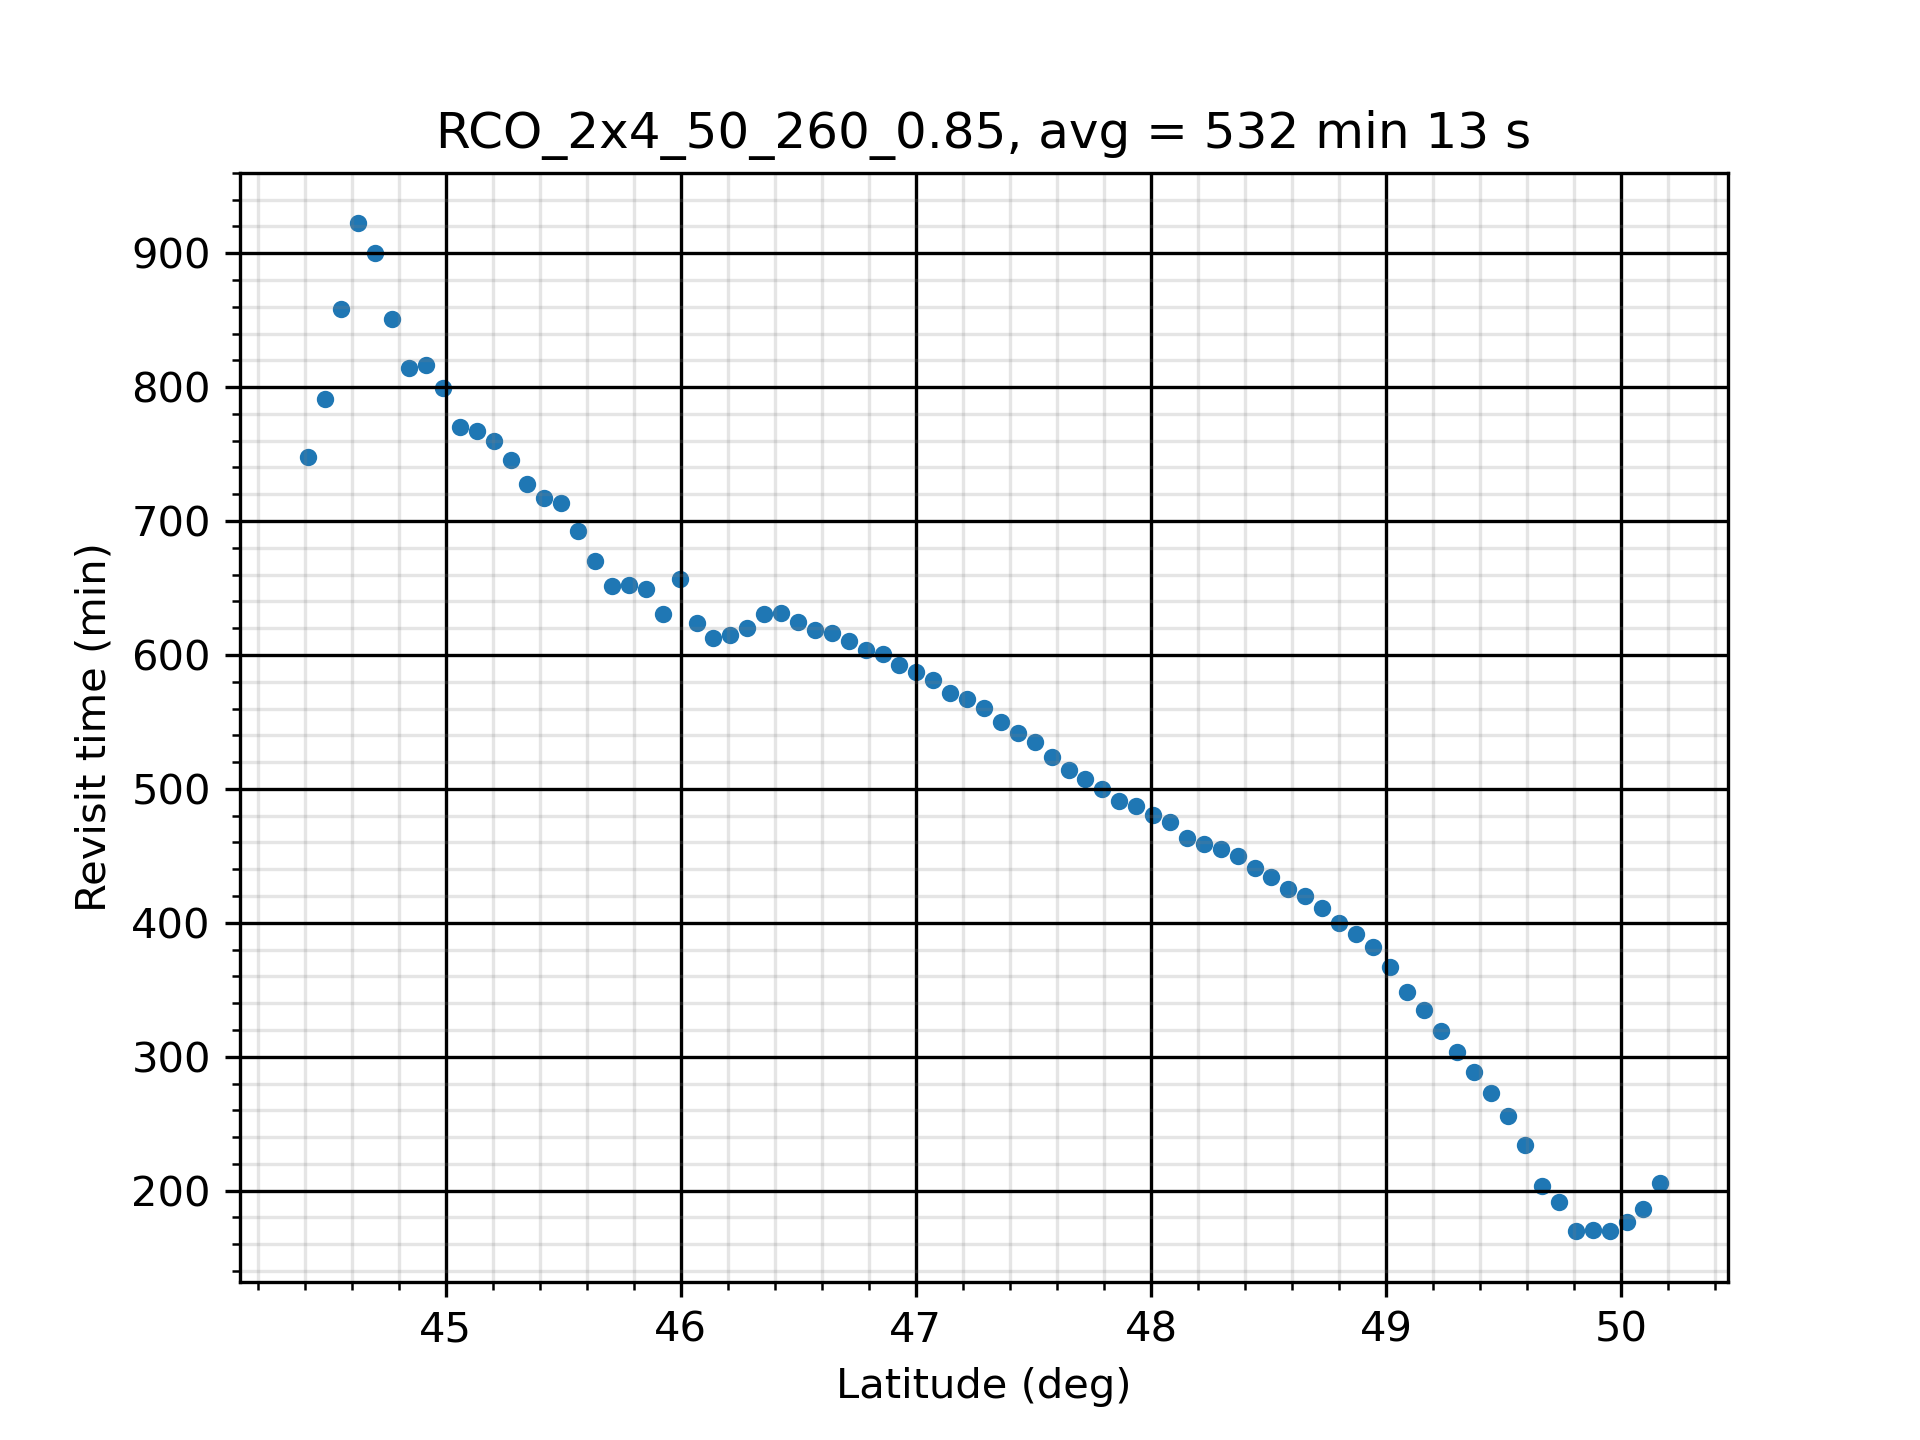

The data file committed next to this chart (first rows):
Coverage Properties
Custom Regions Coverage
Grid Altitude: 0.0000 (km)
Ground Altitude set from grid altitude r…
Resolution: 0.1000 (deg)
Number of Points: 2638
Assets required for a valid access: At L…
Assigned Assets:
Constellation/Sensor:    Active
Satellite/Satellite011/Sensor/Sensor1:  …
Satellite/Satellite012/Sensor/Sensor2:  …
Satellite/Satellite021/Sensor/Sensor3:  …
Satellite/Satellite022/Sensor/Sensor4:  …
Satellite/Satellite031/Sensor/Sensor5:  …
Satellite/Satellite032/Sensor/Sensor6:  …
Satellite/Satellite041/Sensor/Sensor7:  …
Satellite/Satellite042/Sensor/Sensor8:  …
Access Interval: 1 Aug 2023 10:00:00.000…
Regional Acceleration: Automatic
Light time delay: Ignored
Maximum Sampling Time Step: 360.000 secs
Minimum Sampling Time Step: 0.010 secs
Time Convergence: 5.000e-03 secs
Value Convergence: Relative 1.000e-08 - …
FOM Properties
Average Revisit Time
Minimum number of assets required: 1
Gaps at ends of analysis interval are co…
Satisfaction is not enabled
FOM value range check is not enabled.
Latitude (deg), Longitude (deg), FOM Value (sec)
44.41, 33.7, 50391
44.41, 33.85, 46514
44.41, 34, 43191
44.48, 33.7, 50391
44.48, 33.85, 46515
44.48, 34, 46514
44.48, 34.15, 46514
44.56, 33.56, 43192
44.56, 33.7, 50391
44.56, 33.85, 54972
44.56, 34, 54973
44.56, 34.15, 50391
44.56, 34.3, 54972
44.63, 33.56, 46514
44.63, 33.7, 50391
44.63, 33.85, 50392
44.63, 34, 67190
44.63, 34.15, 67190
44.63, 34.3, 50392
44.7, 33.56, 46514
44.7, 33.7, 50391
44.7, 33.85, 60470
44.7, 34, 54973
44.7, 34.15, 50392
44.7, 34.3, 60470
44.7, 34.44, 54973
44.77, 33.56, 50391
44.77, 33.7, 54972
44.77, 33.85, 50391
44.77, 34, 50391
... 2,608 more rows
